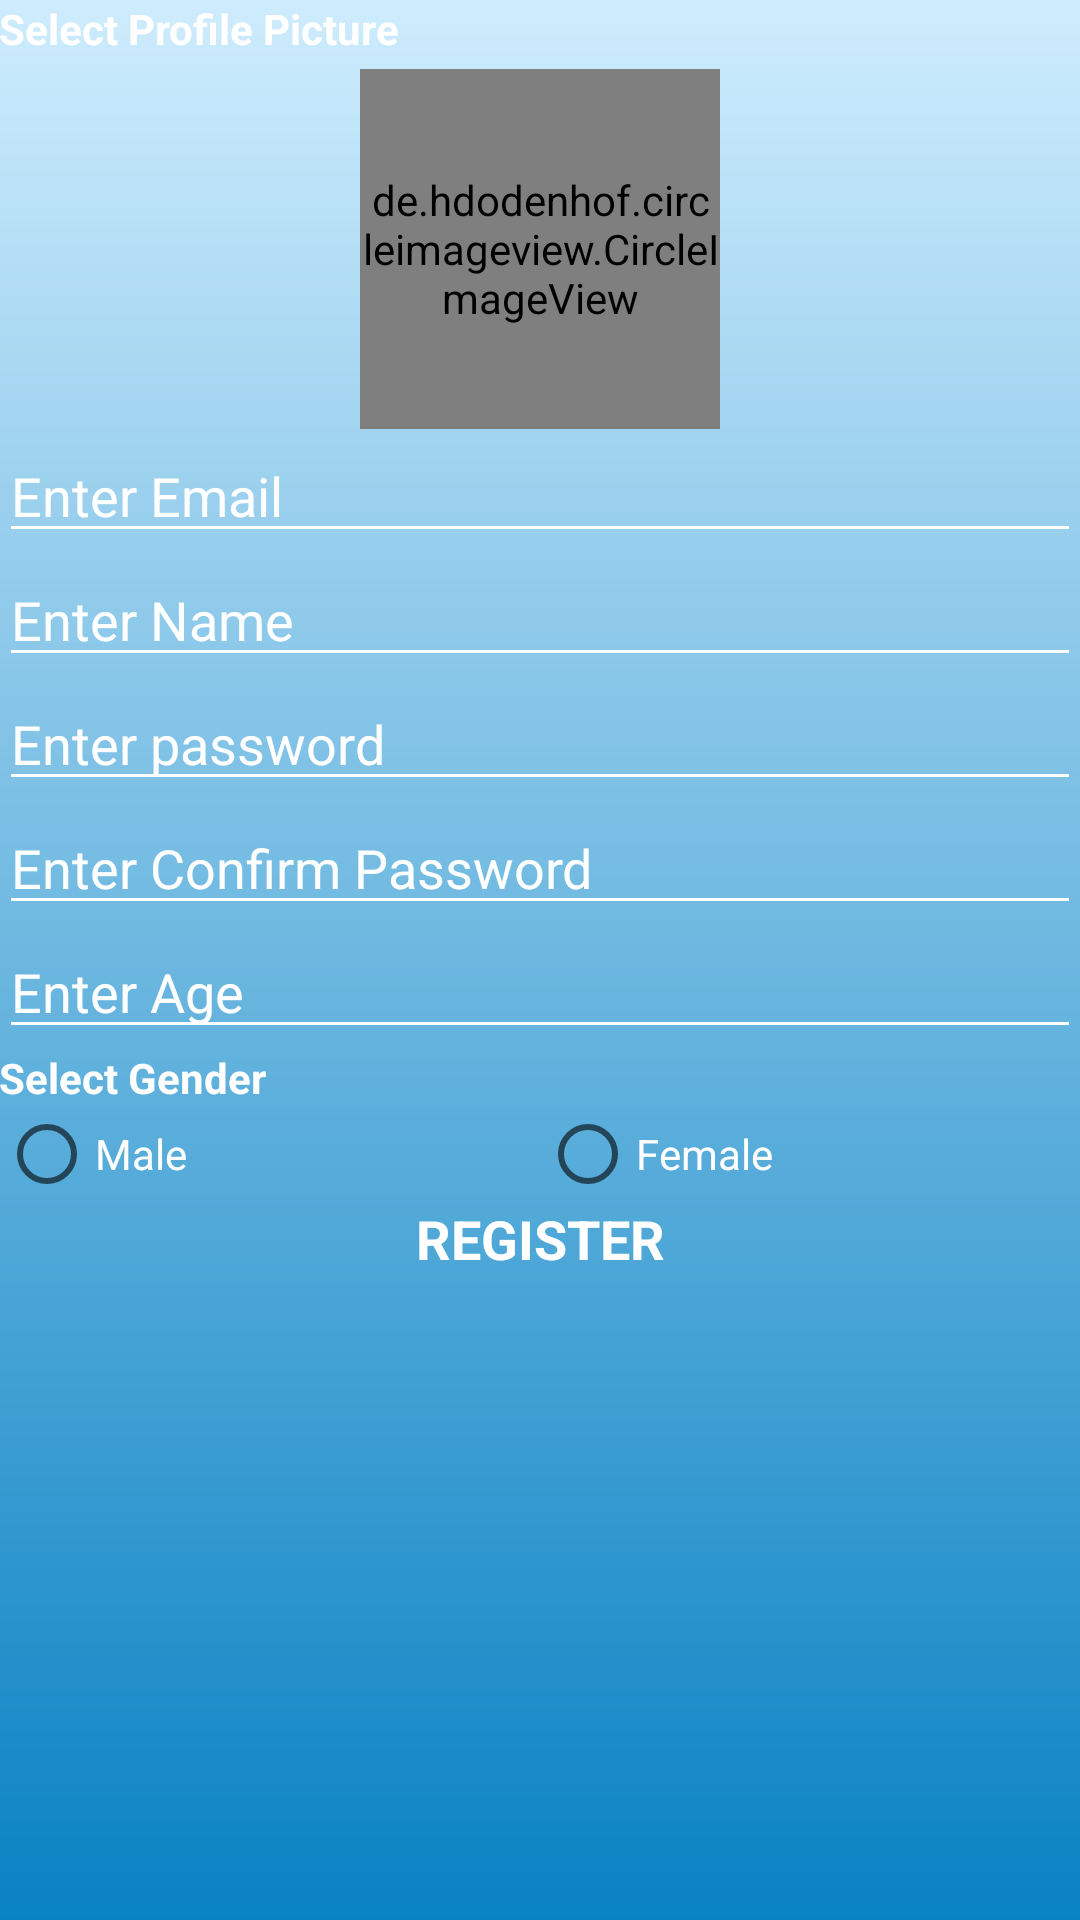

Write the Android layout XML for this screen, with the resource values it uses.
<!-- AndroidManifest.xml: application theme AppTheme -->
<!-- res/layout/activity_register_acitivity.xml -->
<?xml version="1.0" encoding="utf-8"?>
<LinearLayout xmlns:android="http://schemas.android.com/apk/res/android"
    xmlns:tools="http://schemas.android.com/tools"
    android:layout_width="match_parent"
    android:layout_height="match_parent"
    xmlns:app="http://schemas.android.com/apk/res-auto"

    android:paddingBottom="@dimen/activity_vertical_margin"
    android:paddingLeft="@dimen/activity_horizontal_margin"
    android:paddingRight="@dimen/activity_horizontal_margin"
    android:paddingTop="@dimen/activity_vertical_margin"
    android:orientation="vertical"
    android:background="@drawable/bg"
    tools:context="krishna.mydemo.Register.RegisterAcitivity">

    <ScrollView
        android:scrollbars="none"
        android:layout_width="match_parent"
        android:layout_height="match_parent">
        <LinearLayout
            android:orientation="vertical"
            android:layout_width="match_parent"
            android:layout_height="match_parent">

            <TextView
                android:layout_marginTop="@dimen/activity_horizontal_margin"
                android:textStyle="bold"
                android:textColor="@color/colorAccent"
                android:text="@string/hint_photo"
                android:layout_width="match_parent"
                android:layout_height="wrap_content" />

            <de.hdodenhof.circleimageview.CircleImageView
                android:src="@drawable/user_logo"
                android:id="@+id/imgProfile"
                android:layout_marginTop="4dp"
                android:layout_gravity="center"

                android:layout_width="120dp"
                android:layout_height="120dp" />


            <EditText
                android:id="@+id/etEmail"
                android:hint="@string/hint_email"
                android:theme="@style/EditText"
                android:layout_width="match_parent"
                android:layout_height="wrap_content" />
            <EditText
                android:id="@+id/etName"
                android:hint="@string/hint_name"
                android:theme="@style/EditText"
                android:layout_width="match_parent"
                android:layout_height="wrap_content" />
            <EditText
                android:inputType="textPassword"
                android:id="@+id/etPassword"
                android:hint="@string/hint_password"
                android:theme="@style/EditText"
                android:layout_width="match_parent"
                android:layout_height="wrap_content" />
            <EditText
                android:inputType="textPassword"
                android:id="@+id/etCnfPassword"
                android:hint="@string/hint_cnf_pass"
                android:theme="@style/EditText"
                android:layout_width="match_parent"
                android:layout_height="wrap_content" />
            <EditText
                android:inputType="number"
                android:id="@+id/etAge"
                android:hint="@string/hint_age"
                android:theme="@style/EditText"
                android:layout_width="match_parent"
                android:layout_height="wrap_content" />

            <TextView
                android:layout_marginTop="@dimen/activity_horizontal_margin"
                android:textStyle="bold"
                android:textColor="@color/colorAccent"
                android:text="@string/hint_gender"
                android:layout_width="match_parent"
                android:layout_height="wrap_content" />


                <RadioGroup
                    android:orientation="horizontal"
                    android:layout_width="match_parent"
                    android:layout_height="wrap_content">
                    <RadioButton
                        android:id="@+id/rdMale"
                        android:textColor="@color/colorAccent"
                        android:text="@string/male"
                        android:layout_weight="1"
                        android:layout_width="match_parent"
                        android:layout_height="wrap_content" />

                    <RadioButton
                        android:id="@+id/rdFeMale"
                        android:textColor="@color/colorAccent"
                        android:text="@string/female"
                        android:layout_weight="1"
                        android:layout_width="match_parent"
                        android:layout_height="wrap_content" />

                </RadioGroup>

            <TextView
                android:textSize="18dp"
                android:gravity="center"
                android:layout_marginTop="@dimen/activity_horizontal_margin"
                android:textStyle="bold"
                android:textColor="@color/colorAccent"
                android:text="@string/reg"
                android:layout_width="match_parent"
                android:layout_height="wrap_content" />


        </LinearLayout>
    </ScrollView>
</LinearLayout>
<!-- resources referenced by this layout -->
<resources>
  <color name="colorAccent">#ffffff</color>
  <!-- drawable bg (drawable) -->
  <shape xmlns:android="http://schemas.android.com/apk/res/android" android:shape="rectangle" >
      <gradient
          android:startColor="@color/colorPrimaryDark"
          android:endColor="#ceecfd"
          android:angle="90"/>
      <corners
          android:radius="0dp"/>
  
  
  </shape>
  <string name="female">Female</string>
  <string name="hint_age">Enter Age</string>
  <string name="hint_cnf_pass">Enter Confirm Password</string>
  <string name="hint_email">Enter Email</string>
  <string name="hint_gender">Select Gender</string>
  <string name="hint_name">Enter Name</string>
  <string name="hint_password">Enter password</string>
  <string name="hint_photo">Select Profile Picture</string>
  <string name="male">Male</string>
  <string name="reg">REGISTER</string>
  <style name="EditText" parent="Theme.AppCompat.Light.DarkActionBar">
          <item name="colorControlNormal">@color/colorAccent</item>
          <item name="colorControlActivated">@color/colorAccent</item>
          <item name="colorControlHighlight">@color/colorAccent</item>
          <item name="android:textColorHint">@color/colorAccent</item>
          <item name="android:textColor">@color/colorAccent</item>
          <item name="android:maxLength">30</item>
          <item name="android:singleLine">true</item>
          <item name="android:gravity">center</item>
      </style>
  <style name="AppTheme" parent="Theme.AppCompat.Light.DarkActionBar">
          
          <item name="colorPrimary">@color/colorPrimary</item>
          <item name="colorPrimaryDark">@color/colorPrimaryDark</item>
          <item name="colorAccent">@color/colorAccent</item>
      </style>
  <color name="colorPrimaryDark">#0982c3</color>
  <color name="colorPrimary">#12A5F4</color>
</resources>
